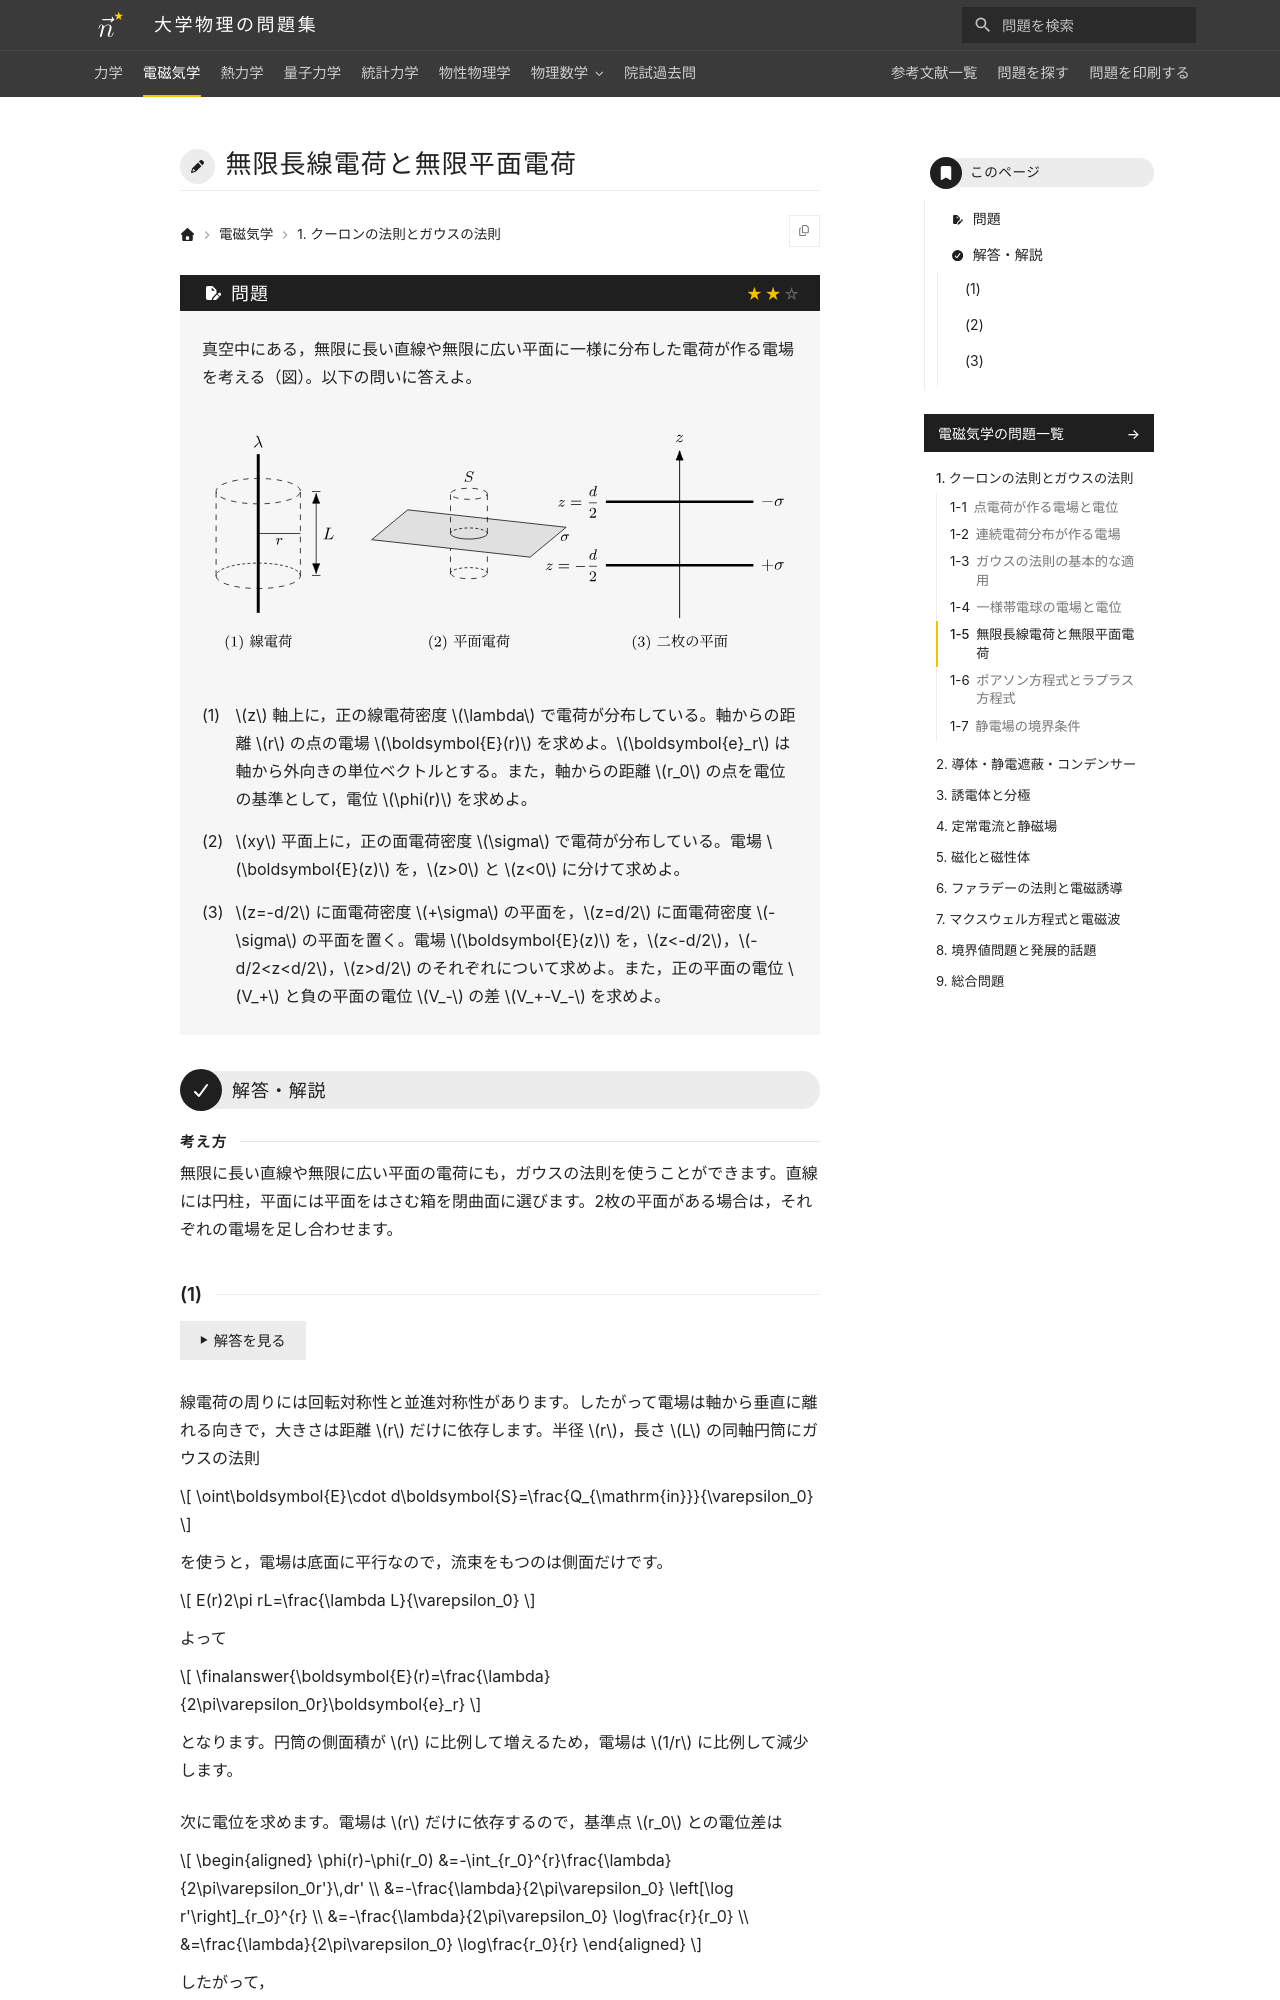

repository: Nanana-2/physics-site · page: 02electromagnetism/01/01_050/index.html · generator: mkdocs

---
tags:
  - 標準
---

# 無限長線電荷と無限平面電荷

## 問題
真空中にある，無限に長い直線や無限に広い平面に一様に分布した電荷が作る電場を考える（図）。以下の問いに答えよ。

<figure class="problem-figure" markdown>
![問題の図](../../assets/figures/electromagnetism/01_050-p-light.svg#only-light)
![問題の図](../../assets/figures/electromagnetism/01_050-p-dark.svg#only-dark)
</figure>

(1) $z$ 軸上に，正の線電荷密度 $\lambda$ で電荷が分布している。軸からの距離 $r$ の点の電場 $\boldsymbol{E}(r)$ を求めよ。$\boldsymbol{e}_r$ は軸から外向きの単位ベクトルとする。また，軸からの距離 $r_0$ の点を電位の基準として，電位 $\phi(r)$ を求めよ。

(2) $xy$ 平面上に，正の面電荷密度 $\sigma$ で電荷が分布している。電場 $\boldsymbol{E}(z)$ を，$z>0$ と $z<0$ に分けて求めよ。

(3) $z=-d/2$ に面電荷密度 $+\sigma$ の平面を，$z=d/2$ に面電荷密度 $-\sigma$ の平面を置く。電場 $\boldsymbol{E}(z)$ を，$z<-d/2$，$-d/2<z<d/2$，$z>d/2$ のそれぞれについて求めよ。また，正の平面の電位 $V_+$ と負の平面の電位 $V_-$ の差 $V_+-V_-$ を求めよ。

---

## 解答・解説

<div class="approach" markdown>
無限に長い直線や無限に広い平面の電荷にも，ガウスの法則を使うことができます。直線には円柱，平面には平面をはさむ箱を閉曲面に選びます。2枚の平面がある場合は，それぞれの電場を足し合わせます。
</div>
